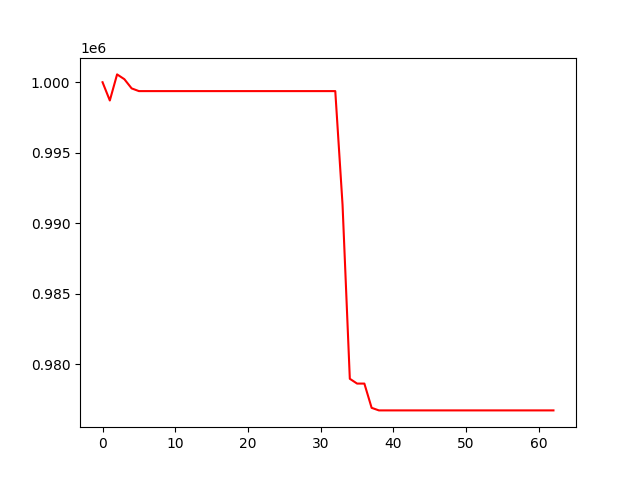

The data file committed next to this chart (first rows):
, 0
0, 1000000
1, 998705
2, 1000556
3, 1000216
4, 999563
5, 999371
6, 999371
7, 999371
8, 999371
9, 999371
10, 999371
11, 999371
12, 999371
13, 999371
14, 999371
15, 999371
16, 999371
17, 999371
18, 999371
19, 999371
20, 999371
21, 999371
22, 999371
23, 999371
24, 999371
25, 999371
26, 999371
27, 999371
28, 999371
29, 999371
30, 999371
31, 999371
32, 999371
33, 991306
34, 978963
35, 978622
36, 978622
37, 976902
38, 976720
39, 976720
40, 976720
41, 976720
42, 976720
43, 976720
44, 976720
45, 976720
46, 976720
47, 976720
48, 976720
49, 976720
50, 976720
51, 976720
52, 976720
53, 976720
54, 976720
55, 976720
56, 976720
57, 976720
58, 976720
59, 976720
... 3 more rows
